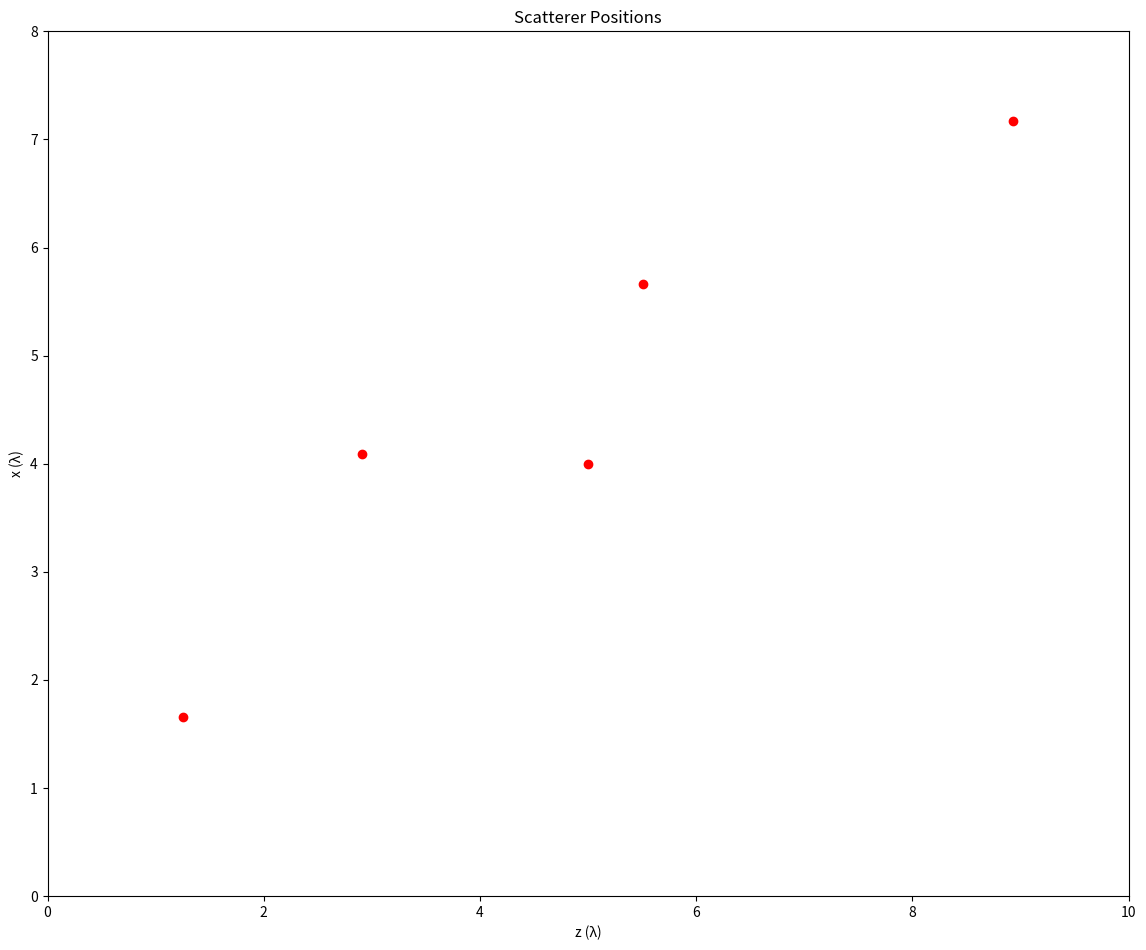
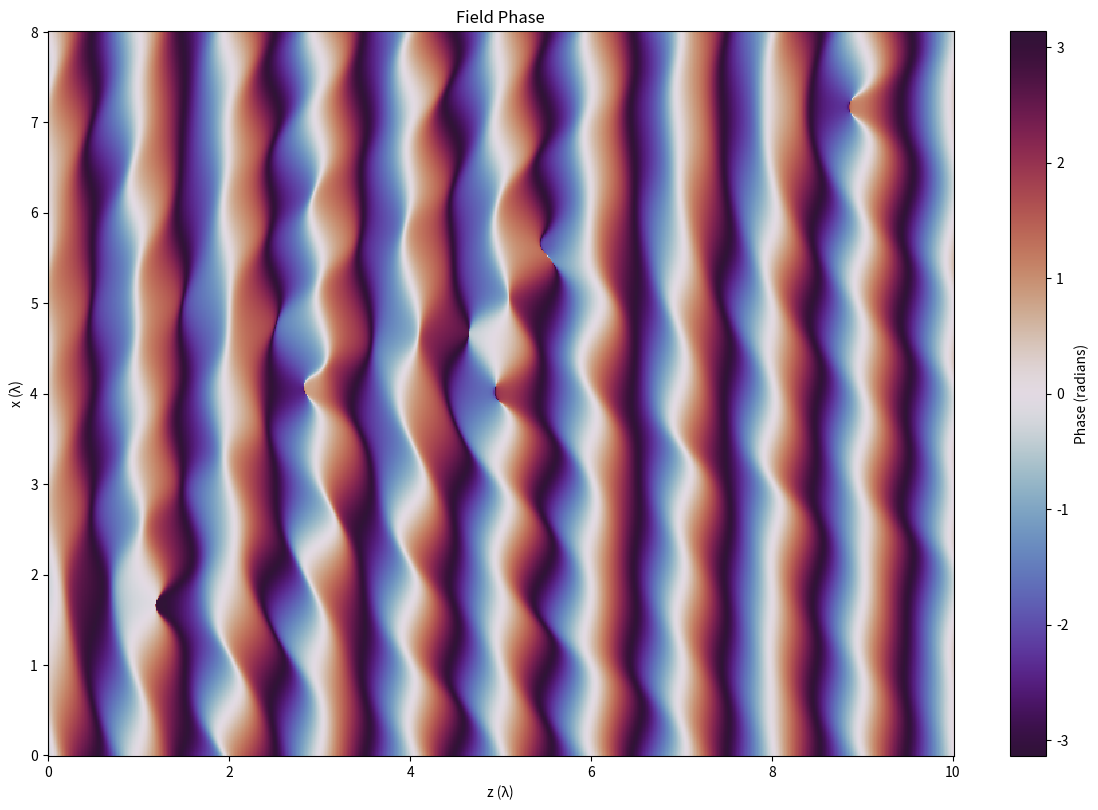
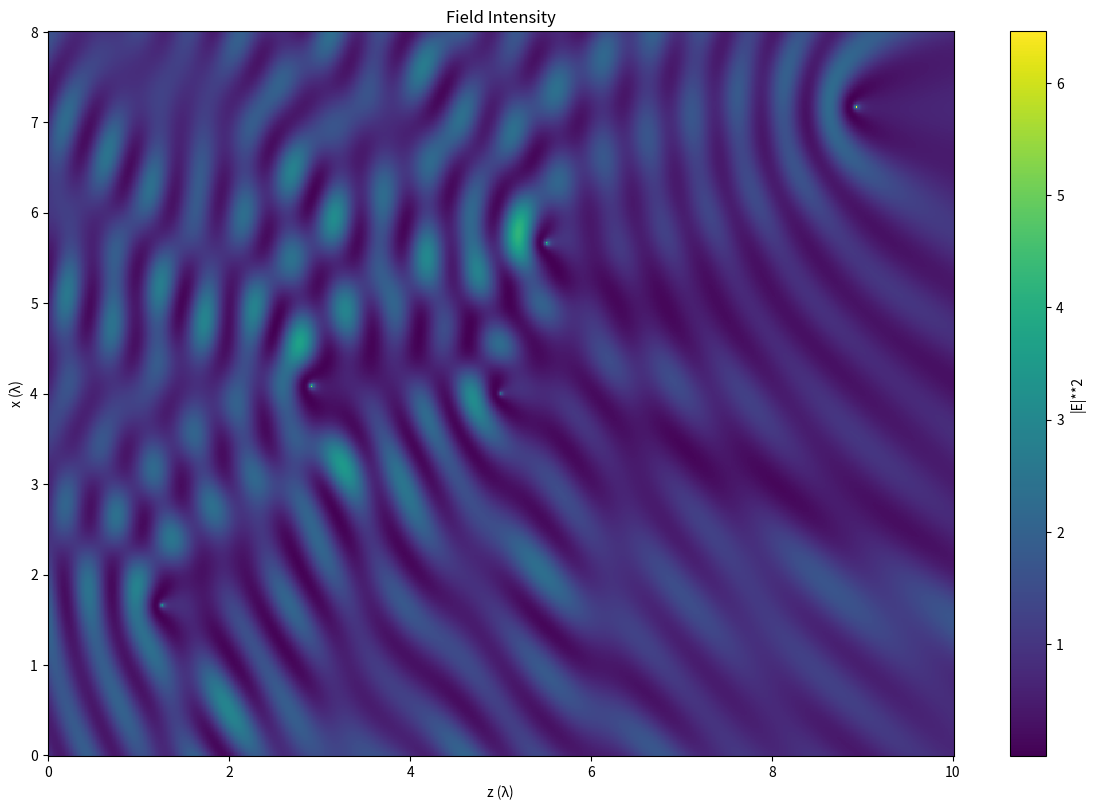

Reproduce these figures in Python, in order.
#!/usr/bin/env python3
# -*- coding: utf-8 -*-
"""
Created on Wed Nov 27 11:39:44 2024

@author: Jacob Seifert  - j.seifert@uu.nl
"""

import matplotlib.pyplot as plt
# %% Import libraries
import numpy as np
from scipy.special import hankel1

# %% Constants
lambda_0 = 1.0  # Wavelength (normalized)
k = 2 * np.pi / lambda_0  # Wave number
Lz = 10 * lambda_0
Lx = 8 * lambda_0  # Dimensions of the slab (z is horizontal)
Ns = 5  # Number of scatterers
alpha = 4j / k ** 2  # Polarizability of scatterers (resonant)
exclusion_radius = lambda_0 / 10  # Minimum spacing between particles

# %% Scatterer positions
np.random.seed(3)  # For reproducibility
scatterers = [np.array([Lz / 2, Lx / 2])]  # put first one into the center
while len(scatterers) < Ns:
    candidate = np.array([np.random.uniform(0, Lz), np.random.uniform(0, Lx)])
    if all(np.linalg.norm(candidate - s) > exclusion_radius for s in scatterers):
        scatterers.append(candidate)
scatterers = np.array(scatterers)

# Plot scatterer positions
fig_width = 12  # inches
fig_height = fig_width * (Lx / Lz)
fig, ax = plt.subplots(figsize=(fig_width, fig_height))
plt.scatter(
    scatterers[:, 0] / lambda_0, scatterers[:, 1] / lambda_0, c="r", label="Scatterers"
)
plt.xlim(0, Lz / lambda_0)
plt.ylim(0, Lx / lambda_0)
plt.title("Scatterer Positions")
plt.xlabel("z (λ)")
plt.ylabel("x (λ)")
# plt.legend()
plt.gca().set_aspect(1)
plt.tight_layout()
plt.show()


# %% Green's function
def G0(r, r_prime):
    delta_r = np.array(r) - np.array(r_prime)
    if delta_r.ndim == 1:
        # Scalar case
        distance = np.linalg.norm(delta_r)
    else:
        # Array case
        distance = np.linalg.norm(delta_r, axis=-1)
    G = (1j / 4) * hankel1(0, k * distance)
    G = np.where(distance == 0, 0.0, G)  # Handle singularity at r = r_prime
    return G


# Verify Green's function for a fixed pair of points
r1 = np.array([0.5 * Lz, 0.5 * Lx])
r2 = np.array([0.6 * Lz, 0.6 * Lx])
g_value = G0(r1, r2)
print(f"Sample Green's function value: {g_value}")

# %% Solve coupled dipole equations
E0_amplitude = 1.0  # Incident field amplitude
E0_phase = np.exp(1j * k * scatterers[:, 0])  # Assuming propagation along z-axis
E0_vec = E0_amplitude * E0_phase  # Incident field at scatterers

# Interaction matrix
A = np.zeros((Ns, Ns), dtype=complex)
for n in range(Ns):
    for m in range(Ns):
        if n == m:
            A[n, m] = 1
        else:
            A[n, m] = -(k ** 2) * alpha * G0(scatterers[n], scatterers[m])

# Solve the linear system
fields = np.linalg.solve(A, E0_vec)

# Verify dipole fields
print(f"Fields at scatterers:\n{fields}")

# %% Calculate total field on a grid with square pixels
grid_points_x = 540

# Calculate grid spacing based on the z-dimension
delta_x = Lx / grid_points_x
grid_points_z = int(np.ceil(Lz / delta_x))  # Ensure enough points to cover Lx

# Generate the grid points
z = np.linspace(0, Lz, grid_points_z)  # Horizontal dimension
x = np.linspace(0, Lx, grid_points_x)  # Vertical dimension
Z, X = np.meshgrid(z, x)

# Initialize the total electric field array
E_total = np.zeros((grid_points_x, grid_points_z), dtype=complex)

# Compute the incident field across the grid
E_incident = E0_amplitude * np.exp(1j * k * Z)  # Incident field at grid points
E_total = np.copy(E_incident)  # Start with the incident field

# Flatten grid for vectorized computation
points = np.vstack(
    (Z.ravel(), X.ravel())
).T  # Shape: (grid_points_x * grid_points_z, 2)

# Add scattered fields from each scatterer
for n in range(Ns):
    # Compute the Green's function from scatterer n to all grid points
    G = (
        k ** 2 * alpha * G0(points, scatterers[n])
    )  # Shape: (grid_points_x * grid_points_z,)

    # Reshape G back to 2D grid and multiply by the induced field at scatterer n
    E_total += G.reshape(grid_points_x, grid_points_z) * fields[n]


# %% Visualize field phase
fig_width = 10  # inches
fig_height = fig_width * (Lx / Lz)
fig, ax = plt.subplots(figsize=(12, fig_height))
p = ax.pcolormesh(
    Z / lambda_0,
    X / lambda_0,
    np.angle(E_total),
    shading="auto",
    cmap="twilight_shifted",
)
fig.colorbar(p, ax=ax, label="Phase (radians)")
ax.set_title("Field Phase")
ax.set_xlabel("z (λ)")
ax.set_ylabel("x (λ)")
ax.set_aspect(1)
plt.tight_layout()
plt.show()

# %% Plot intensity of the total field
fig_width = 10  # inches
fig_height = fig_width * (Lx / Lz)
fig, ax = plt.subplots(figsize=(12, fig_height))
c = ax.pcolormesh(
    Z / lambda_0, X / lambda_0, np.abs(E_total) ** 2, shading="auto", cmap="viridis"
)
fig.colorbar(c, ax=ax, label="|E|**2")
ax.set_title("Field Intensity")
ax.set_xlabel("z (λ)")
ax.set_ylabel("x (λ)")
ax.set_aspect(1)
plt.tight_layout()
plt.show()
